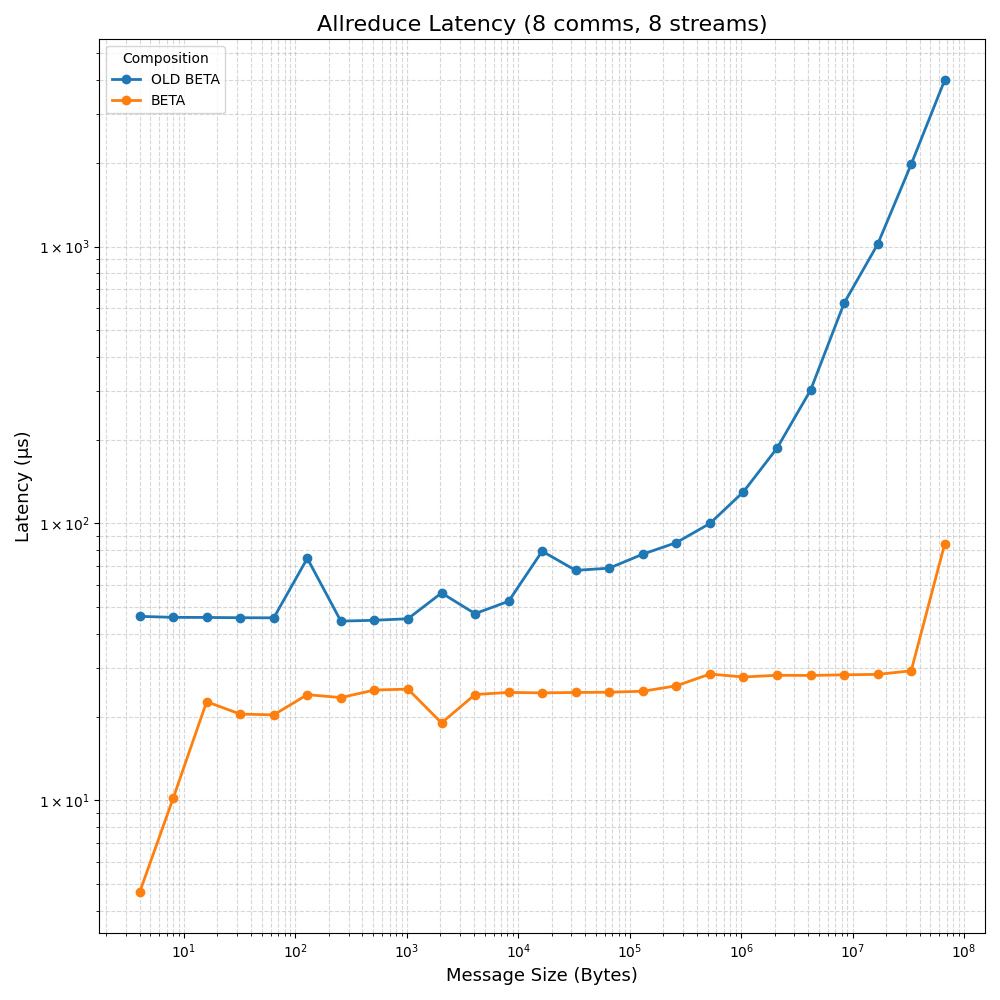

The table this chart was drawn from, first rows:
size, composition, latency
4, beta, 4.65
8, beta, 10.17
16, beta, 22.72
32, beta, 20.49
64, beta, 20.37
128, beta, 24.09
256, beta, 23.51
512, beta, 25.03
1024, beta, 25.23
2048, beta, 19.05
4096, beta, 24.12
8192, beta, 24.54
16384, beta, 24.45
32768, beta, 24.53
65536, beta, 24.58
131072, beta, 24.78
262144, beta, 25.93
524288, beta, 28.59
1048576, beta, 27.9
2097152, beta, 28.3
4194304, beta, 28.26
8388608, beta, 28.41
16777216, beta, 28.51
33554432, beta, 29.37
67108864, beta, 84.43
